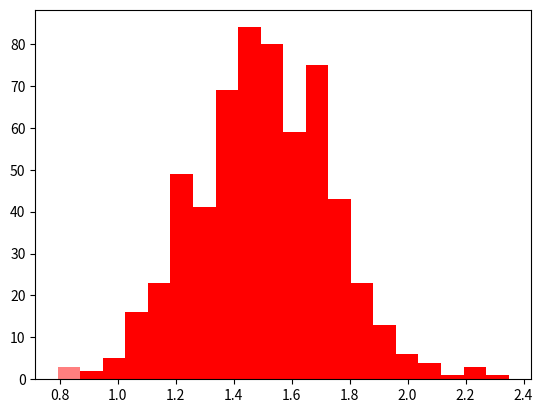

The matplotlib source for this figure: (Note: this script raises an exception after producing the figure.)
import numpy as np
import matplotlib.pyplot as plt
from scipy.stats import norm
import math

np.random.seed(100)

f_avg=1.50
f_std=0.22
f_size=600

m_avg=2.2
m_std=0.20
m_size=400

f_heights=np.random.normal(f_avg,f_std,f_size)
m_heights=np.random.normal(m_avg,m_std,m_size)


def draw():
    bins=20
    n1,bins1,pathes1=plt.hist(f_heights,bins=bins,color='r',alpha=0.5,normed=1)
    n2,bins2,pathes2=plt.hist(m_heights,bins=bins,color='g',alpha=0.8,normed=1)
    y1=norm.pdf(bins1,f_avg,f_std)
    y2=norm.pdf(bins2,m_avg,m_std)
    plt.plot(bins1,y1,'b--')
    plt.plot(bins2,y2,'k-')
    plt.show()

draw()

class EMHeights(object):
    def __init__(self,heights):
        # r=np.random.random()
        self.ratios=np.array([0.5,0.5])
        self.avgs=np.array([1,2])
        self.stds=np.array([0.3,0.3])
        self.heights=heights
        self.gammas=None
        self.lastAvgs=None
        self.total=len(heights)

    @staticmethod
    def gausianP(x,t_avg,t_std):
        return np.exp(-np.power((x-t_avg),2)/(2*t_std*t_std))/(math.sqrt(math.pi*2)*t_std)

    def stepE(self):
        p1s=EMHeights.gausianP(self.heights,self.avgs[0],self.stds[0])*self.ratios[0]
        p2s=EMHeights.gausianP(self.heights,self.avgs[1],self.stds[1])*self.ratios[1]
        return np.array([p1s/(p1s+p2s),p2s/(p1s+p2s)])
    
    def stepM(self):
        self.gammas=self.stepE()
        print(self.gammas)
        tmpSum=np.sum(self.gammas,axis=1)
        self.lastAvgs=np.copy(self.avgs)
        self.ratios=tmpSum/np.sum(tmpSum)
        self.avgs=np.sum(np.multiply(self.gammas,self.heights),axis=1)/tmpSum
        for i in range(2):
            self.stds[i]=np.sqrt(np.sum(np.power((self.heights-self.avgs[0]),2)*self.gammas[i])/tmpSum[i])
        
        print("****ratios*****",self.ratios)
        print("****avgs*****",self.avgs)
        print("****stds*****",self.stds)

    def nodiff(self):
        diff=self.avgs-self.lastAvgs
        for i in range(len(diff)):
            if(abs(diff[i])>1e-8):
                return False
        return True
    
    def calc(self):
        times=10000
        i=0
        while(i<times):
            print('=========',(i+1))
            self.stepM()
            if(self.nodiff()):
                break
            i+=1

heights=np.concatenate((f_heights,m_heights))
print(heights)
obj=EMHeights(heights)
obj.calc()
        



        
    





